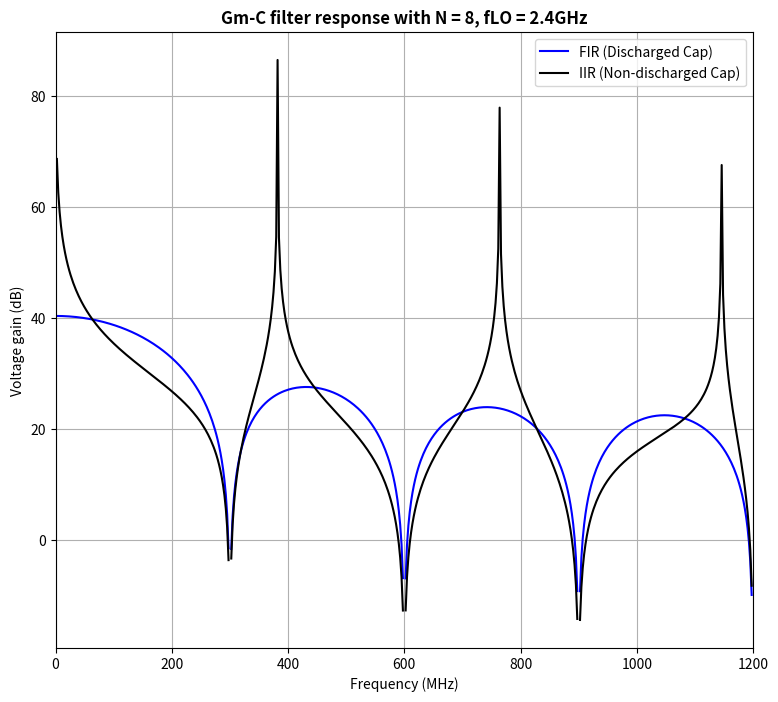

Generate this figure with matplotlib:
import numpy as np
import matplotlib.pyplot as plt
from scipy import signal

Cs = 15.925e-12         # sampling capacitor
fLO = 2.4e9             # LO frequency (Hz)
N = 8                   # Number of cycle
T = 1/fLO

b_FIR = np.ones(N)
b_FIR = b_FIR * (0.5*T/Cs)


w, h_FIR = signal.freqz(b_FIR, fs = fLO)

h_IIR = h_FIR * 1/(1 - np.exp(-1j * 2 * np.pi * w * 2 * np.pi / fLO))  # IIR response with Z^(-1) at the output

################## Plot the result ##################
fig, axes = plt.subplots(1, 1, figsize=(9, 8))

axes.plot(w/1e6, 20 * np.log10(abs(h_FIR)), 'blue', label = 'FIR (Discharged Cap)')
axes.plot(w/1e6, 20 * np.log10(abs(h_IIR)), 'black', label = 'IIR (Non-discharged Cap)')
axes.set_title(f"Gm-C filter response with N = {N:.0f}, fLO = {fLO/1e9:.1f}GHz", fontweight="bold", loc="center")
axes.set_xlim([0, fLO/(2 * 1e6)])
axes.set_ylabel("Voltage gain (dB)")
axes.set_xlabel("Frequency (MHz)")
axes.grid()
axes.legend()

plt.show()
